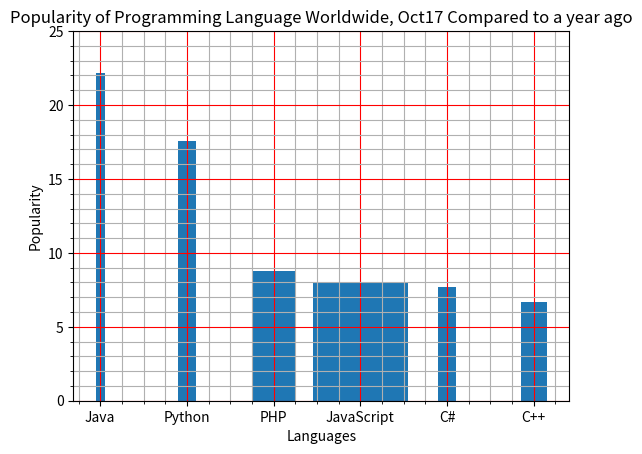

Python code for this plot:
import matplotlib.pyplot as plt
from matplotlib.ticker import AutoMinorLocator


fig, ax = plt.subplots()
ax.set( xlabel='Languages',
    ylabel='Popularity',
    title='Popularity of Programming Language Worldwide, Oct17 Compared to a year ago',
    ylim=(0, 25),
)
ax.minorticks_on()
ax.xaxis.set_minor_locator(AutoMinorLocator(4))
plt.grid()
ax.xaxis.grid(which='minor')
ax.yaxis.grid(which='minor')
ax.xaxis.grid(which='major', color='r')
ax.yaxis.grid(which='major', color='r')
colors = ['red', 'black', 'green', 'blue', 'yellow', 'cyan']

languages = ['Java', 'Python', 'PHP', 'JavaScript', 'C#', 'C++']
popularity = [22.2, 17.6, 8.8, 8, 7.7, 6.7]
widths = [0.1, 0.2, 0.5, 1.1, 0.2, 0.3]
bars = plt.bar(languages, popularity, width=widths) 
plt.show()
